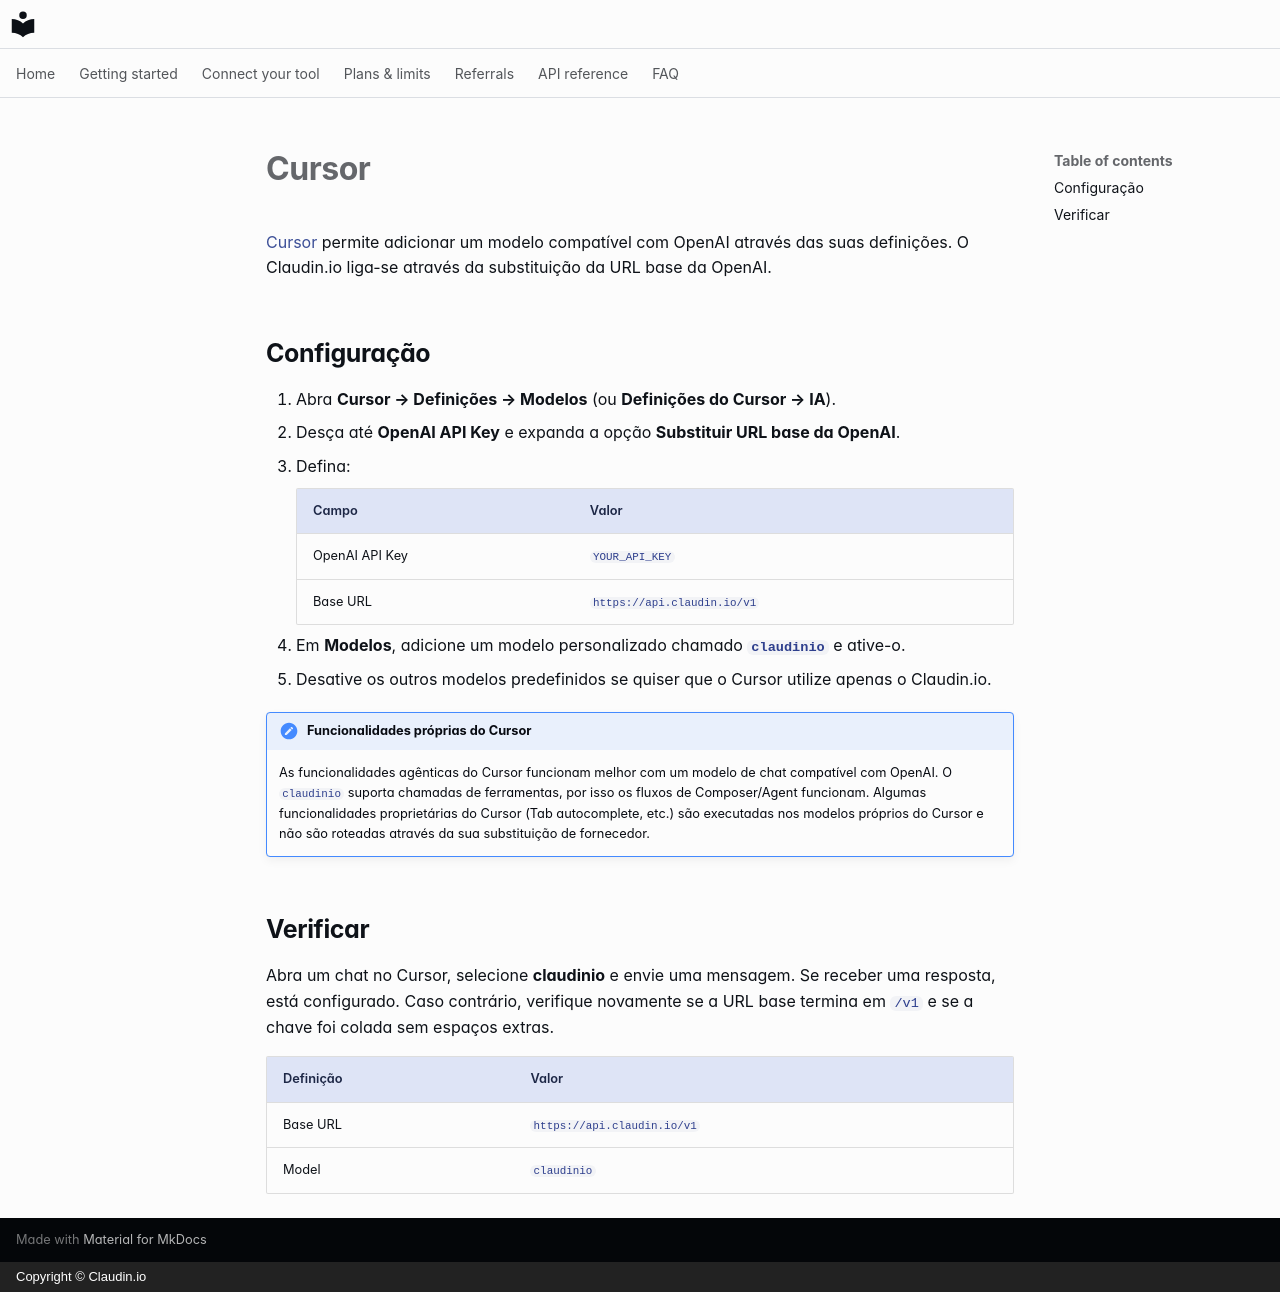

repository: claudin-io/docs · page: clients/cursor.pt/index.html · generator: mkdocs · copyright: Copyright © Claudin.io

# Cursor

[Cursor](https://cursor.com) permite adicionar um modelo compatível com OpenAI através das suas definições. O Claudin.io liga-se através da substituição da URL base da OpenAI.

## Configuração

1. Abra **Cursor → Definições → Modelos** (ou **Definições do Cursor → IA**).
2. Desça até **OpenAI API Key** e expanda a opção **Substituir URL base da OpenAI**.
3. Defina:

    | Campo | Valor |
    | --- | --- |
    | OpenAI API Key | `YOUR_API_KEY` |
    | Base URL | `https://api.claudin.io/v1` |

4. Em **Modelos**, adicione um modelo personalizado chamado **`claudinio`** e ative-o.
5. Desative os outros modelos predefinidos se quiser que o Cursor utilize apenas o Claudin.io.

!!! nota "Funcionalidades próprias do Cursor"
    As funcionalidades agênticas do Cursor funcionam melhor com um modelo de chat compatível com OpenAI. O `claudinio` suporta chamadas de ferramentas, por isso os fluxos de Composer/Agent funcionam. Algumas funcionalidades proprietárias do Cursor (Tab autocomplete, etc.) são executadas nos modelos próprios do Cursor e não são roteadas através da sua substituição de fornecedor.

## Verificar

Abra um chat no Cursor, selecione **claudinio** e envie uma mensagem. Se receber uma resposta, está configurado. Caso contrário, verifique novamente se a URL base termina em `/v1` e se a chave foi colada sem espaços extras.

| Definição | Valor |
| --- | --- |
| Base URL | `https://api.claudin.io/v1` |
| Model | `claudinio` |
